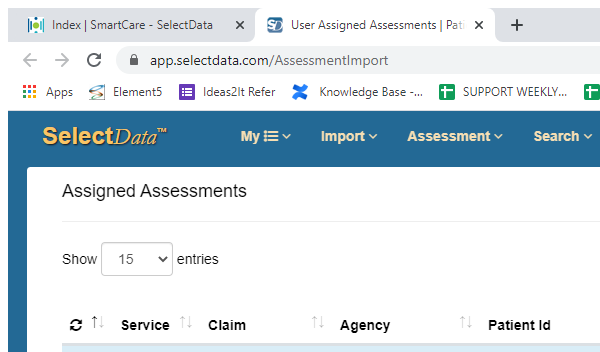
Workflow: NavigateTab

Step 1 [try]: Attach Browser 'chrome.exe Index'

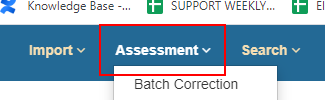
Step 2 [try]: click on the link '{{Headder}}'

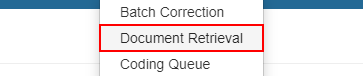
Step 3: click on the link '{{ExecutionTab}}'
